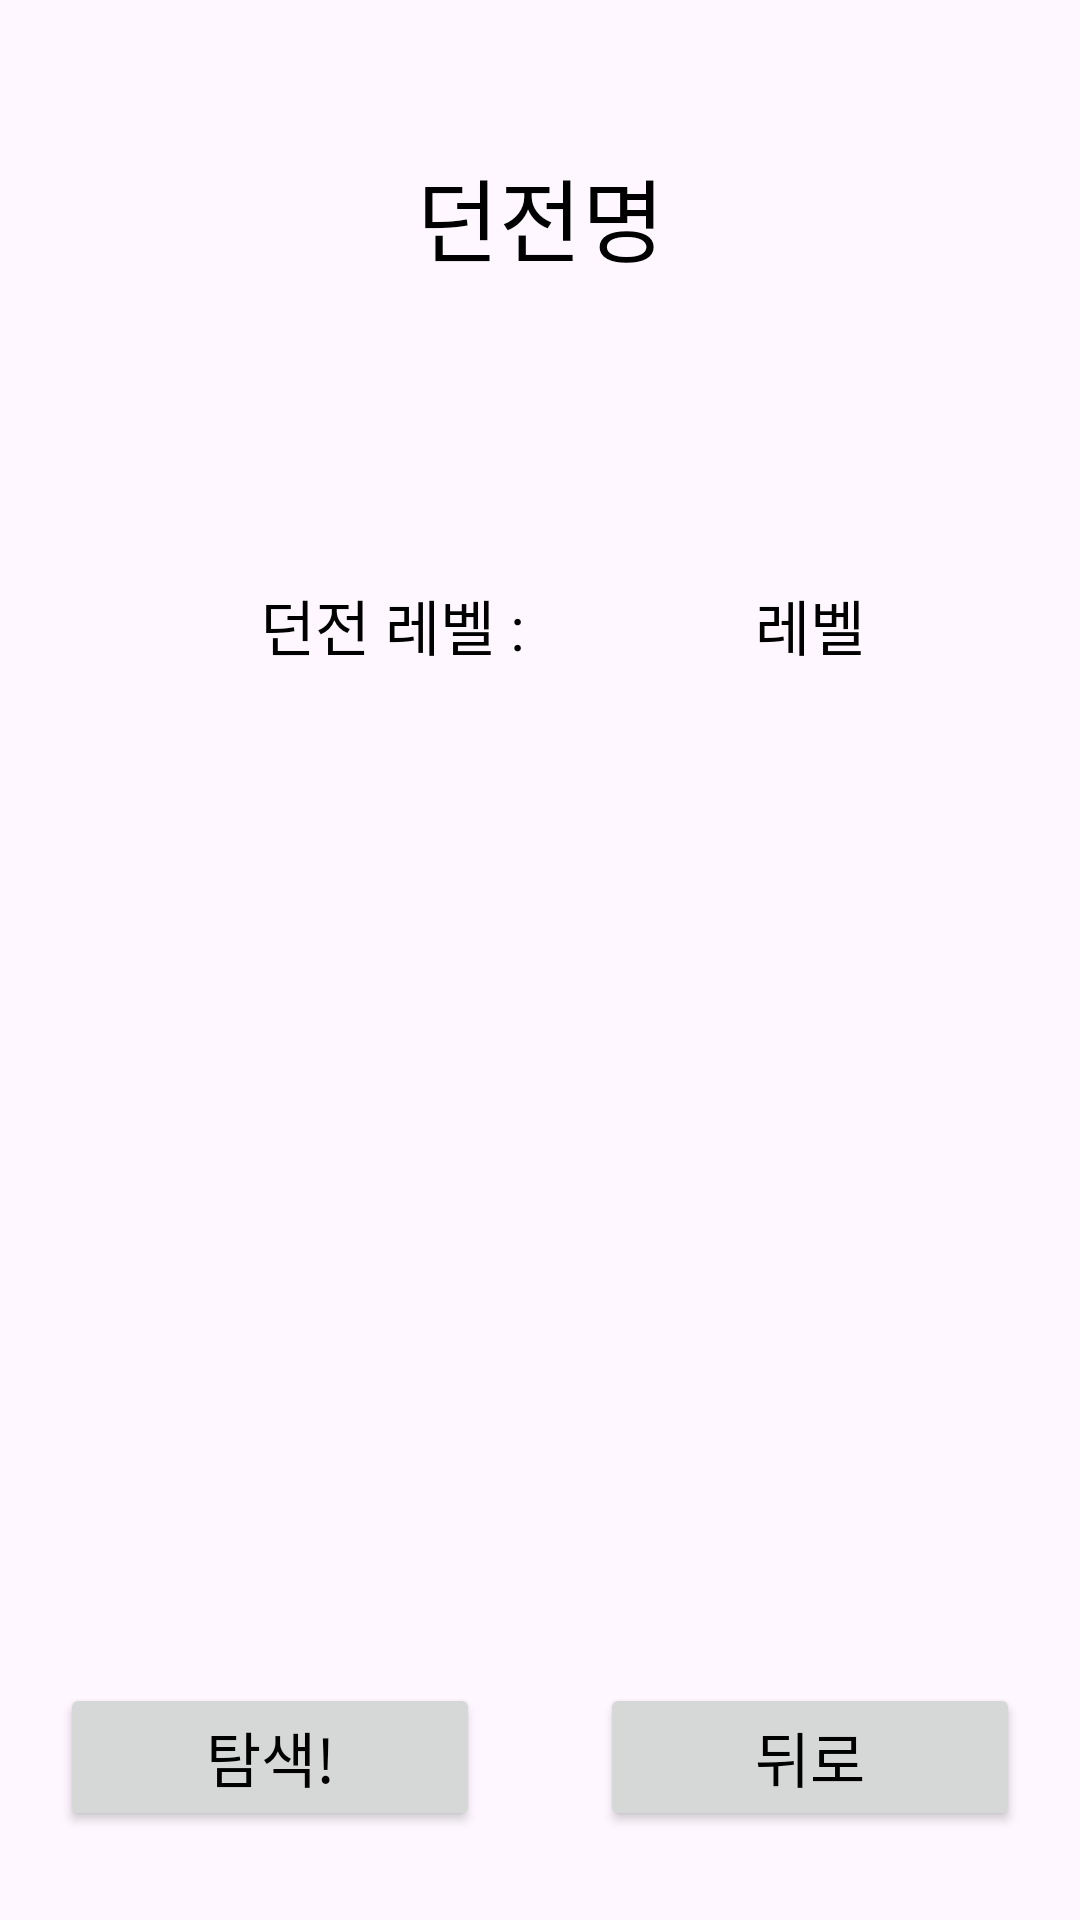

This screen was rendered from an Android layout file. Write that file and the resources it references.
<!-- AndroidManifest.xml: application theme Theme.DungeonWALKIN -->
<!-- res/layout/activity_dungeon_map.xml -->
<?xml version="1.0" encoding="utf-8"?>
<LinearLayout
    xmlns:android="http://schemas.android.com/apk/res/android"
    xmlns:app="http://schemas.android.com/apk/res-auto"
    xmlns:tools="http://schemas.android.com/tools"
    android:id="@+id/main"
    android:layout_width="match_parent"
    android:layout_height="match_parent"
    android:orientation="vertical"
    android:weightSum="10"
    tools:context=".DungeonMapActivity">

    <LinearLayout
        android:layout_width="match_parent"
        android:layout_height="0dp"
        android:layout_weight="9"
        android:orientation="vertical"
        >
        
        <LinearLayout
            android:layout_width="match_parent"
            android:layout_height="wrap_content"
            android:gravity="center"
            android:layout_marginTop="50dp"
            >
            <TextView
                android:id="@+id/textViewDungeonName"
                android:layout_width="match_parent"
                android:layout_height="match_parent"
                android:gravity="center"
                android:text="던전명"
                android:textSize="30dp"
                android:textColor="#000000"
                />
        </LinearLayout>
        
        <LinearLayout
            android:layout_width="match_parent"
            android:layout_height="wrap_content"
            android:weightSum="2"
            android:gravity="center"
            android:layout_marginTop="100dp"
            >
            <TextView
                android:layout_width="0dp"
                android:layout_height="match_parent"
                android:layout_weight="1"
                android:gravity="right|center"
                android:text="던전 레벨 : "
                android:textSize="20dp"
                android:textColor="#000000"
                />
            <TextView
                android:id="@+id/textViewDungeonLV"
                android:layout_width="0dp"
                android:layout_height="match_parent"
                android:layout_weight="1"
                android:gravity="center"
                android:text="레벨"
                android:textSize="20dp"
                android:textColor="#000000"
                />
        </LinearLayout>
    </LinearLayout>
    <LinearLayout
        android:layout_width="match_parent"
        android:layout_height="wrap_content"
        android:weightSum="2"
        android:gravity="center"
        android:layout_gravity="bottom"
        android:layout_weight="1"
        >
        <Button
            android:id="@+id/enterButton"
            android:layout_width="0dp"
            android:layout_height="wrap_content"
            android:layout_weight="1"
            android:text="탐색!"
            android:textSize="20dp"
            android:textColor="#000000"
            android:padding="10dp"
            android:layout_marginStart="20dp"
            android:layout_marginEnd="20dp"
            />
        <Button
            android:id="@+id/returnButton"
            android:layout_width="0dp"
            android:layout_height="wrap_content"
            android:layout_weight="1"
            android:text="뒤로"
            android:textSize="20dp"
            android:textColor="#000000"
            android:padding="10dp"
            android:layout_marginStart="20dp"
            android:layout_marginEnd="20dp"
            />
    </LinearLayout>
</LinearLayout>
<!-- resources referenced by this layout -->
<resources>
  <style name="Theme.DungeonWALKIN" parent="Base.Theme.DungeonWALKIN" />
  <style name="Base.Theme.DungeonWALKIN" parent="Theme.Material3.DayNight.NoActionBar">
          
          
      </style>
</resources>
